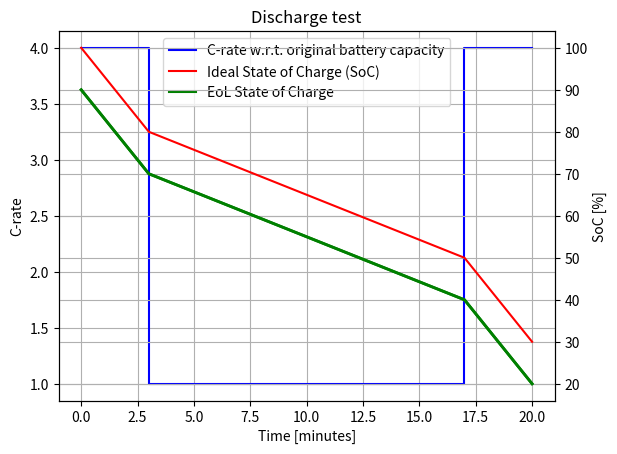

Reproduce this figure in Python.
__author__ = "Olivier Witteman"
__email__ = "olivier@2001.net"

import matplotlib.pyplot as plt
import numpy as np

Clst = [4, 4, 1, 1, 4, 4]
tlst = [0, 3, 3, 17, 17, 20]
SoC = [100, 80, 80, 50, 50, 30]
EoLSoC = [90, 70, 70, 40, 40, 20]

fig, ax0 = plt.subplots()
ax0.plot(tlst, Clst, label='C-rate w.r.t. original battery capacity', c='b')
ax0.plot(np.nan, label='Ideal State of Charge (SoC)', c='r')
ax0.plot(np.nan, label='EoL State of Charge', c='g')
ax0.set_ylabel('C-rate')

ax1 = ax0.twinx()
ax1.plot(tlst, SoC, label='Ideal State of Charge (SoC)', c='r')
ax1.plot(tlst, EoLSoC, c='g', linewidth=2.)
ax1.plot(tlst, EoLSoC, c='g', linewidth=2.)
ax1.set_ylabel('SoC [%]')

ax0.set_xlabel('Time [minutes]')

ax0.grid(), ax1.grid(), ax0.legend(loc=0), plt.title('Discharge test')

plt.show()